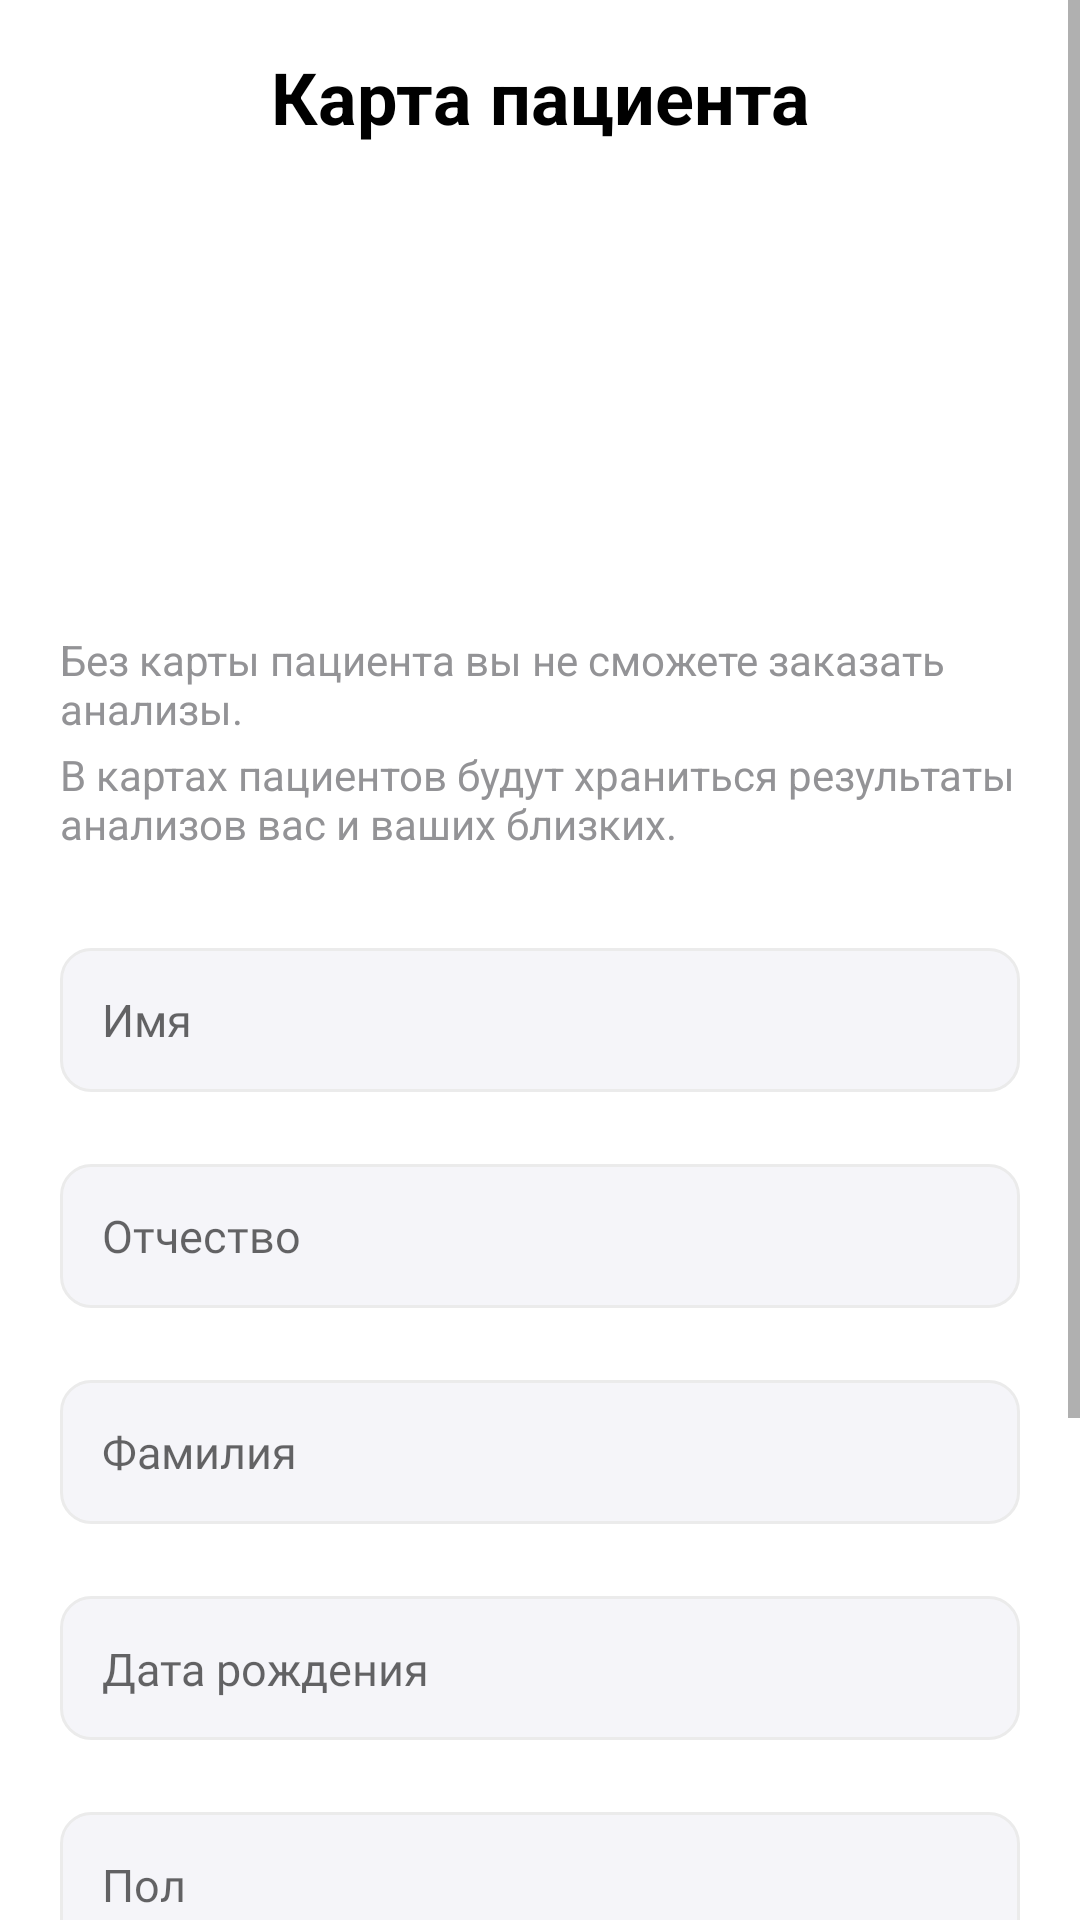

The Android layout XML behind this screen, and the referenced resources:
<!-- AndroidManifest.xml: application theme Theme.SmartLab -->
<!-- res/layout/fragment_profile.xml -->
<?xml version="1.0" encoding="utf-8"?>
<ScrollView xmlns:android="http://schemas.android.com/apk/res/android"
    xmlns:app="http://schemas.android.com/apk/res-auto"
    android:layout_width="match_parent"
    android:layout_height="match_parent"
    android:fillViewport="true">

    <LinearLayout
        android:layout_width="match_parent"
        android:layout_height="wrap_content"
        android:orientation="vertical">

        <LinearLayout
            android:layout_width="match_parent"
            android:layout_height="wrap_content"
            android:orientation="vertical">

            <TextView
                android:layout_width="match_parent"
                android:layout_height="wrap_content"
                android:layout_marginHorizontal="20dp"
                android:layout_marginTop="16dp"
                android:gravity="center"
                android:text="Карта пациента"
                android:textColor="@color/black"
                android:textSize="24sp"
                android:textStyle="bold" />

            <androidx.cardview.widget.CardView
                android:id="@+id/avatarCard"
                android:layout_width="wrap_content"
                android:layout_height="wrap_content"
                android:layout_gravity="center_horizontal"
                android:layout_marginTop="7dp"
                app:cardCornerRadius="74dp"
                app:cardElevation="0dp">

                <ImageView
                    android:id="@+id/ivAvatar"
                    android:layout_width="148dp"
                    android:layout_height="148dp"
                    android:scaleType="centerCrop"
                    android:src="@drawable/photo_placeholder" />
            </androidx.cardview.widget.CardView>






            <TextView
                android:layout_width="wrap_content"
                android:layout_height="wrap_content"
                android:layout_marginHorizontal="20dp"
                android:layout_marginTop="7dp"
                android:text="Без карты пациента вы не сможете заказать анализы."
                android:textColor="#939396" />

            <TextView
                android:layout_width="wrap_content"
                android:layout_height="wrap_content"
                android:layout_marginHorizontal="20dp"
                android:layout_marginTop="3dp"
                android:text="В картах пациентов будут храниться результаты анализов вас и ваших близких."
                android:textColor="#939396" />

        </LinearLayout>

        <LinearLayout
            android:id="@+id/mainContainer"
            android:layout_width="match_parent"
            android:layout_height="wrap_content"
            android:layout_marginTop="32dp"
            android:orientation="vertical">

            <EditText
                android:id="@+id/etName"
                android:layout_width="match_parent"
                android:layout_height="48dp"
                android:layout_marginHorizontal="20dp"
                android:background="@drawable/single_digit_editor"
                android:fontFamily="@font/sf_pro_reg"
                android:hint="Имя"
                android:inputType="text"
                android:maxLines="1"
                android:padding="14dp"
                android:textColor="@color/black"
                android:textSize="15sp" />

            <EditText
                android:id="@+id/etMiddleName"
                android:layout_width="match_parent"
                android:layout_height="48dp"
                android:layout_marginHorizontal="20dp"
                android:layout_marginTop="24dp"
                android:background="@drawable/single_digit_editor"
                android:fontFamily="@font/sf_pro_reg"
                android:hint="Отчество"
                android:inputType="text"
                android:maxLines="1"
                android:padding="14dp"
                android:textColor="@color/black"
                android:textSize="15sp" />

            <EditText
                android:id="@+id/etSurname"
                android:layout_width="match_parent"
                android:layout_height="48dp"
                android:layout_marginHorizontal="20dp"
                android:layout_marginTop="24dp"
                android:background="@drawable/single_digit_editor"
                android:fontFamily="@font/sf_pro_reg"
                android:hint="Фамилия"
                android:inputType="text"
                android:maxLines="1"
                android:padding="14dp"
                android:textColor="@color/black"
                android:textSize="15sp" />

            <TextView
                android:id="@+id/etDateOfBirth"
                android:layout_width="match_parent"
                android:layout_height="48dp"
                android:layout_marginHorizontal="20dp"
                android:layout_marginTop="24dp"
                android:background="@drawable/single_digit_editor"
                android:fontFamily="@font/sf_pro_reg"
                android:hint="Дата рождения"
                android:inputType="date|text"
                android:maxLines="1"
                android:padding="14dp"
                android:textColor="@color/black"
                android:textSize="15sp" />

        </LinearLayout>

        <TextView
            android:id="@+id/etGender"
            android:layout_width="match_parent"
            android:layout_height="wrap_content"
            android:layout_marginHorizontal="20dp"
            android:layout_marginTop="24dp"
            android:background="@drawable/single_digit_editor"
            android:fontFamily="@font/sf_pro_reg"
            android:hint="Пол"
            android:maxLines="1"
            android:padding="14dp"
            android:textColor="@color/black"
            android:textSize="15sp"
            app:drawableEndCompat="@drawable/vector" />

        <com.google.android.material.button.MaterialButton
            android:id="@+id/btnSavePatientCard"
            android:layout_width="match_parent"
            android:layout_height="56dp"
            android:layout_marginHorizontal="20dp"
            android:layout_marginTop="34dp"
            android:layout_marginBottom="124dp"
            android:enabled="false"
            android:insetTop="0dp"
            android:insetBottom="0dp"
            android:text="Сохранить"
            android:textAllCaps="false"
            android:textColor="@color/white"
            android:textSize="17sp"
            app:backgroundTint="@color/inactive_button"
            app:cornerRadius="10dp" />

    </LinearLayout>

</ScrollView>
<!-- resources referenced by this layout -->
<resources>
  <color name="black">#FF000000</color>
  <color name="inactive_button">#C9D4FB</color>
  <color name="white">#FFFFFFFF</color>
  <!-- drawable progressbar (drawable) -->
  <?xml version="1.0" encoding="utf-8"?>
  <rotate xmlns:android="http://schemas.android.com/apk/res/android"
      android:pivotY="50%"
      android:pivotX="50%"
      android:drawable="@drawable/pb_gradient"
      android:toDegrees="1080">
  
  </rotate>
  <!-- drawable single_digit_editor (drawable) -->
  <?xml version="1.0" encoding="utf-8"?>
  <shape xmlns:android="http://schemas.android.com/apk/res/android"
      android:shape="rectangle">
      <solid android:color="@color/small_editor_background"/>
      <corners android:radius="10dp"/>
      <size android:width="48dp" android:height="48dp"/>
      <stroke android:width="1dp" android:color="@color/small_editor_stroke"/>
  </shape>
  <style name="Theme.SmartLab" parent="Theme.MaterialComponents.DayNight.NoActionBar">
          
          <item name="colorPrimary">@color/purple_500</item>
          <item name="colorPrimaryVariant">@color/purple_700</item>
          <item name="colorOnPrimary">@color/white</item>
          
          <item name="colorSecondary">@color/teal_200</item>
          <item name="colorSecondaryVariant">@color/teal_700</item>
          <item name="colorOnSecondary">@color/black</item>
          
  
          <item name="android:windowLightStatusBar">true</item>
          
      </style>
  <!-- drawable pb_gradient (drawable) -->
  <vector xmlns:android="http://schemas.android.com/apk/res/android"
      xmlns:aapt="http://schemas.android.com/aapt"
      android:width="66dp"
      android:height="66dp"
      android:viewportWidth="66"
      android:viewportHeight="66">
    <path
        android:pathData="M33,62.7C33,64.522 31.519,66.017 29.705,65.835C24.343,65.297 19.175,63.451 14.666,60.438C9.239,56.812 5.01,51.659 2.512,45.629C0.014,39.599 -0.639,32.963 0.634,26.562C1.907,20.161 5.05,14.281 9.665,9.665C14.281,5.05 20.161,1.907 26.562,0.634C32.963,-0.639 39.599,0.014 45.629,2.512C51.659,5.01 56.812,9.239 60.438,14.666C63.451,19.175 65.297,24.343 65.835,29.705C66.017,31.519 64.522,33 62.7,33C60.877,33 59.421,31.517 59.194,29.708C58.685,25.653 57.238,21.756 54.951,18.333C52.05,13.991 47.927,10.608 43.103,8.61C38.279,6.611 32.971,6.089 27.85,7.107C22.729,8.126 18.024,10.64 14.332,14.332C10.64,18.024 8.126,22.729 7.107,27.85C6.089,32.971 6.611,38.279 8.61,43.103C10.608,47.927 13.991,52.05 18.333,54.951C21.756,57.238 25.653,58.685 29.708,59.194C31.517,59.421 33,60.877 33,62.7Z">
      <aapt:attr name="android:fillColor">
        <gradient 
            android:startX="66"
            android:startY="33"
            android:endX="-0"
            android:endY="33"
            android:type="linear">
          <item android:offset="0" android:color="#FF8BE1FF"/>
          <item android:offset="1" android:color="#FF3787FF"/>
        </gradient>
      </aapt:attr>
    </path>
  </vector>
  <color name="small_editor_background">#F5F5F9</color>
  <color name="small_editor_stroke">#EBEBEB</color>
  <color name="purple_500">#FF6200EE</color>
  <color name="purple_700">#FF3700B3</color>
  <color name="teal_200">#FF03DAC5</color>
  <color name="teal_700">#FF018786</color>
</resources>
